12-way image classification set "finalCAIProject" from GitHub (jacobgale21/finalCAIProject); label vocabulary: backpack, book, calculator, chair, clock, desk, keychain, laptop, paper, pen, phone, water bottle.

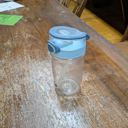
Label: water bottle

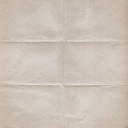
Label: paper

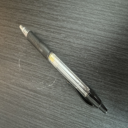
Label: pen

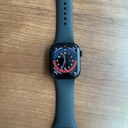
Label: clock

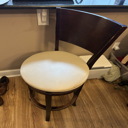
Label: chair

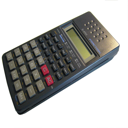
Label: calculator
